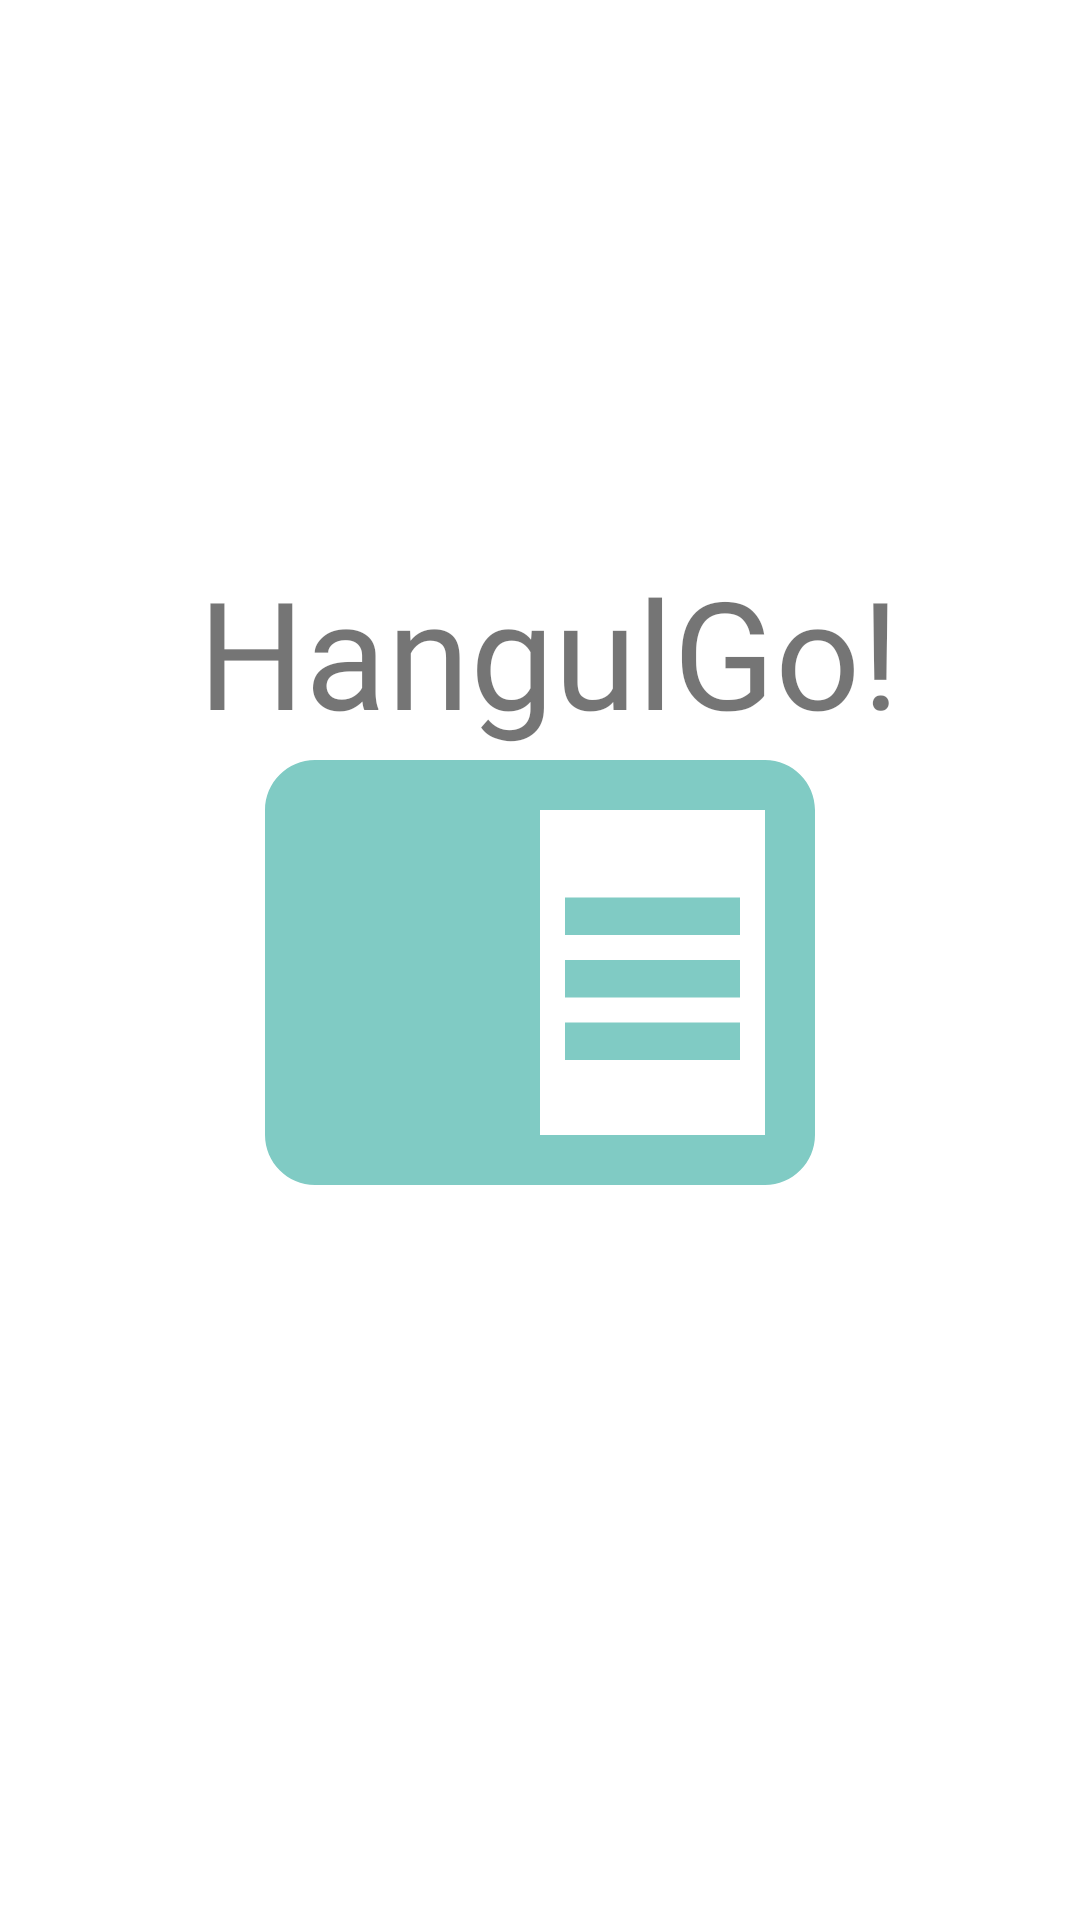

This screen was rendered from an Android layout file. Write that file and the resources it references.
<!-- AndroidManifest.xml: application theme Theme.LanguageLearning -->
<!-- res/layout/activity_splash_screen.xml -->
<?xml version="1.0" encoding="utf-8"?>
<RelativeLayout xmlns:android="http://schemas.android.com/apk/res/android"
    xmlns:app="http://schemas.android.com/apk/res-auto"
    xmlns:tools="http://schemas.android.com/tools"
    android:layout_width="match_parent"
    android:layout_height="match_parent"
    tools:context=".SplashScreenActivity">

    <TextView
        android:layout_width="wrap_content"
        android:layout_height="100dp"
        android:layout_above="@+id/iv_splashIcon"
        android:layout_alignParentStart="true"
        android:layout_alignParentEnd="true"
        android:layout_marginStart="66dp"
        android:layout_marginEnd="43dp"
        android:layout_marginBottom="-64dp"
        android:fontFamily="@font/fira_mono_medium"
        android:text="HangulGo!"
        android:textSize="50dp" />

    <ImageView
        android:layout_width="200dp"
        android:layout_height="200dp"
        android:src="@drawable/ic_baseline_chrome_reader_mode_24"
        android:layout_centerInParent="true"
        android:id="@+id/iv_splashIcon"
        app:tint="@color/button_background_color" />

</RelativeLayout>
<!-- resources referenced by this layout -->
<resources>
  <!-- drawable ic_baseline_chrome_reader_mode_24 (drawable) -->
  <vector android:autoMirrored="true" android:height="200dp"
      android:tint="?attr/colorControlNormal" android:viewportHeight="24"
      android:viewportWidth="24" android:width="200dp" xmlns:android="http://schemas.android.com/apk/res/android">
      <path android:fillColor="@android:color/white" android:pathData="M13,12h7v1.5h-7zM13,9.5h7L20,11h-7zM13,14.5h7L20,16h-7zM21,4L3,4c-1.1,0 -2,0.9 -2,2v13c0,1.1 0.9,2 2,2h18c1.1,0 2,-0.9 2,-2L23,6c0,-1.1 -0.9,-2 -2,-2zM21,19h-9L12,6h9v13z"/>
  </vector>
  <style name="Theme.LanguageLearning" parent="Theme.MaterialComponents.DayNight.NoActionBar">
          
          <item name="colorPrimary">#80CBC4</item>
          <item name="colorPrimaryVariant">#43A49B</item>
          <item name="colorOnPrimary">#CB8087</item>
          
          <item name="colorSecondary">#CB8087</item>
          <item name="colorSecondaryVariant">#D5999F</item>
          <item name="colorOnSecondary">@color/black</item>
          
          <item name="android:statusBarColor" tools:targetApi="l">?attr/colorPrimaryVariant</item>
          
      </style>
  <!-- not gathered from this repository: default colours our renderer supplied (Android Studio template values) -->
  <color name="black">#FF000000</color>
</resources>
